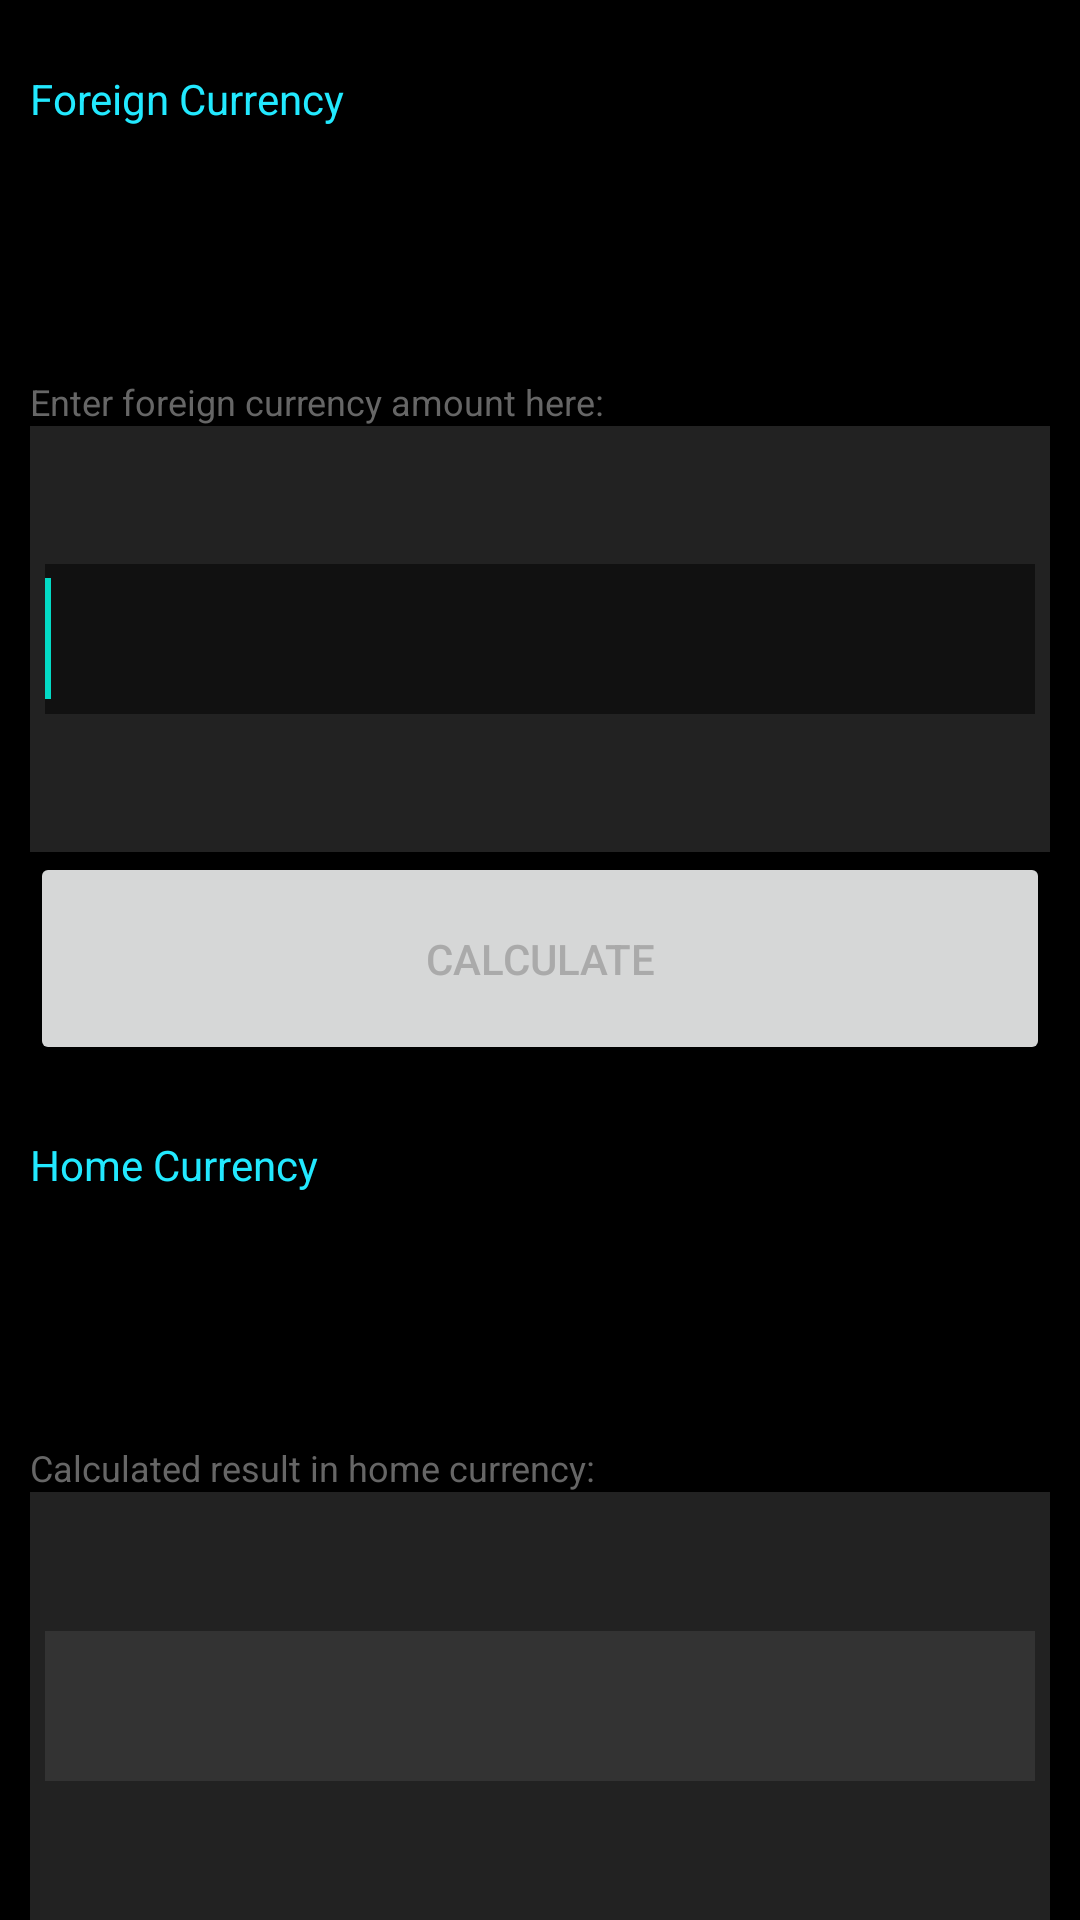

The Android layout XML behind this screen, and the referenced resources:
<!-- AndroidManifest.xml: application theme Theme.MyCurrencies -->
<!-- res/layout/activity_main.xml -->
<?xml version="1.0" encoding="utf-8"?>
<LinearLayout xmlns:android="http://schemas.android.com/apk/res/android"
    android:layout_width="fill_parent"
    android:layout_height="fill_parent"
    android:background="#000"
    android:orientation="vertical"
    >
    <LinearLayout
        android:layout_width="fill_parent"
        android:layout_height="0dp"
        android:layout_weight="20"
        android:orientation="vertical"
        >
        <TextView
            android:text="Foreign Currency"
            style="@style/labelcurr" />
        <Spinner
            android:id="@+id/spn_for"
            android:layout_width="fill_parent"
            android:layout_height="0dp"
            android:layout_weight="55"
            android:layout_marginLeft="10dp"
            android:layout_marginRight="10dp"
            android:gravity="top"
            />
        <TextView
            android:text="Enter foreign currency amount here:"
            style="@style/labeldesc" />
    </LinearLayout>
    <LinearLayout style="@style/layout_back">
        <EditText
            android:id="@+id/edt_amount"
            android:layout_width="fill_parent"
            android:layout_height="50dp"
            android:layout_gravity="center_vertical"
            android:layout_marginLeft="5dp"
            android:layout_marginRight="5dp"
            android:background="#111"
            android:digits="0123456789"
            android:gravity="center_vertical"
            android:inputType="numberDecimal"
            android:textColor="#FFF"
            android:textSize="30sp"
            >
            <requestFocus/>
        </EditText>>
    </LinearLayout>
    <Button
        android:id="@+id/btn_calc"
        android:layout_width="fill_parent"
        android:layout_height="0dp"
        android:layout_weight="10"
        android:layout_marginLeft="10dp"
        android:layout_marginRight="10dp"
        android:text="Calculate"
        android:textColor="#AAA"
        />
    <LinearLayout
        android:layout_width="fill_parent"
        android:layout_height="0dp"
        android:layout_weight="20"
        android:orientation="vertical"
        >
        <TextView
            android:text="Home Currency"
            style="@style/labelcurr" />
        <Spinner
            android:id="@+id/spn_hom"
            android:layout_width="fill_parent"
            android:layout_height="0dp"
            android:layout_weight="55"
            android:layout_marginLeft="10dp"
            android:layout_marginRight="10dp"
            android:gravity="top"
            />
        <TextView
            android:text="Calculated result in home currency:"
            style="@style/labeldesc" />
    </LinearLayout>
    <LinearLayout style="@style/layout_back">
        <TextView
            android:id="@+id/txt_converted"
            android:layout_width="fill_parent"
            android:layout_height="50dp"
            android:layout_gravity="center_vertical"
            android:layout_marginLeft="5dp"
            android:layout_marginRight="5dp"
            android:background="#333"
            android:gravity="center_vertical"
            android:textSize="30sp"
            android:typeface="normal"
            />
    </LinearLayout>
</LinearLayout>
<!-- resources referenced by this layout -->
<resources>
  <style name="labelcurr" parent="label">
          <item name="android:layout_weight">30</item>
          <item name="android:textColor">#ff22e9ff</item>
      </style>
  <style name="labeldesc" parent="label">
          <item name="android:layout_weight">15</item>
          <item name="android:textColor">#666</item>
          <item name="android:textSize">12sp</item>
      </style>
  <style name="layout_back">
          <item name="android:layout_width">fill_parent</item>
          <item name="android:layout_height">0dp</item>
          <item name="android:layout_weight">20</item>
          <item name="android:layout_marginLeft">10dp</item>
          <item name="android:layout_marginRight">10dp</item>
          <item name="android:background">@color/grey_dark</item>
      </style>
  <style name="Theme.MyCurrencies" parent="Theme.MaterialComponents.DayNight.DarkActionBar">
  
  
          
          <item name="colorPrimary">@color/purple_500</item>
          <item name="colorPrimaryVariant">@color/purple_700</item>
          <item name="colorOnPrimary">@color/white</item>
          
          <item name="colorSecondary">@color/teal_200</item>
          <item name="colorSecondaryVariant">@color/teal_700</item>
          <item name="colorOnSecondary">@color/black</item>
          
          <item name="android:statusBarColor" tools:targetApi="l">?attr/colorPrimaryVariant</item>
          
      </style>
  <style name="label">
          <item name="android:layout_width">fill_parent</item>
          <item name="android:layout_height">0dp</item>
          <item name="android:layout_marginLeft">10dp</item>
          <item name="android:layout_marginRight">10dp</item>
          <item name="android:gravity">bottom</item>
      </style>
  <color name="grey_dark">#222</color>
  <color name="purple_500">#FF6200EE</color>
  <color name="purple_700">#FF3700B3</color>
  <color name="white">#FFFFFFFF</color>
  <color name="teal_200">#FF03DAC5</color>
  <color name="teal_700">#FF018786</color>
  <color name="black">#FF000000</color>
</resources>
